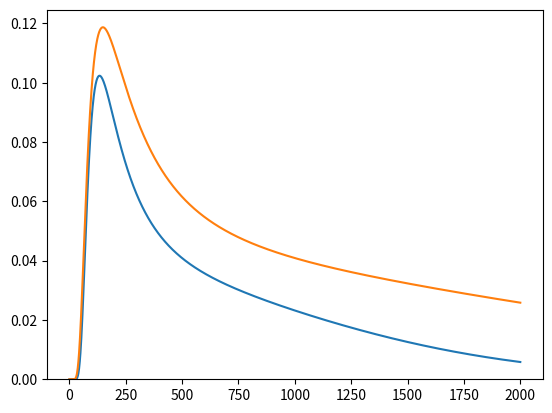

Write Python code to recreate this figure.
import numpy as np
from scipy.interpolate import interp1d
from scipy.optimize import curve_fit
import matplotlib.pyplot as plt


def hpge_efficiency1(e):
    e = np.log(e)
    eff = (-143.191) + (91.147) * e + (-21.757) * e**2 + (2.279) * e**3 + (-0.089) * e**4
    return np.exp(eff)


x = np.array([60, 86.5, 105.3, 176.3, 427.90, 600.6, 834.8, 1173.2, 1332.5])
y = np.array([2.39e-2, 7.5e-2, 9.27e-2, 9.35e-2, 4.77e-2, 3.51e-2, 2.64e-2, 1.87e-2, 1.69e-2])


def efficiency(erg, a, b, c, d, e):
    erg = np.log(erg)
    eff = a + b * erg + c * erg**2 + d * erg**3 + e * erg**4
    return np.exp(eff)

p0 = [-143.191, 91.147, -21.757, 2.279, -0.089]
coeffs = curve_fit(efficiency, x, y, p0)
print(coeffs[0])


def hpge_efficiency(erg):
    return efficiency(erg, -2.48945787e+02, 1.67284939e+02, -4.21090055e+01, 4.67244596e+00, -1.93763734e-01)

if __name__ == '__main__':
    x = np.linspace(0, 2000, 2000)
    y = hpge_efficiency(x)
    y1 = hpge_efficiency1(x)
    plt.plot(x, y, x, y1)
    plt.ylim(0)
